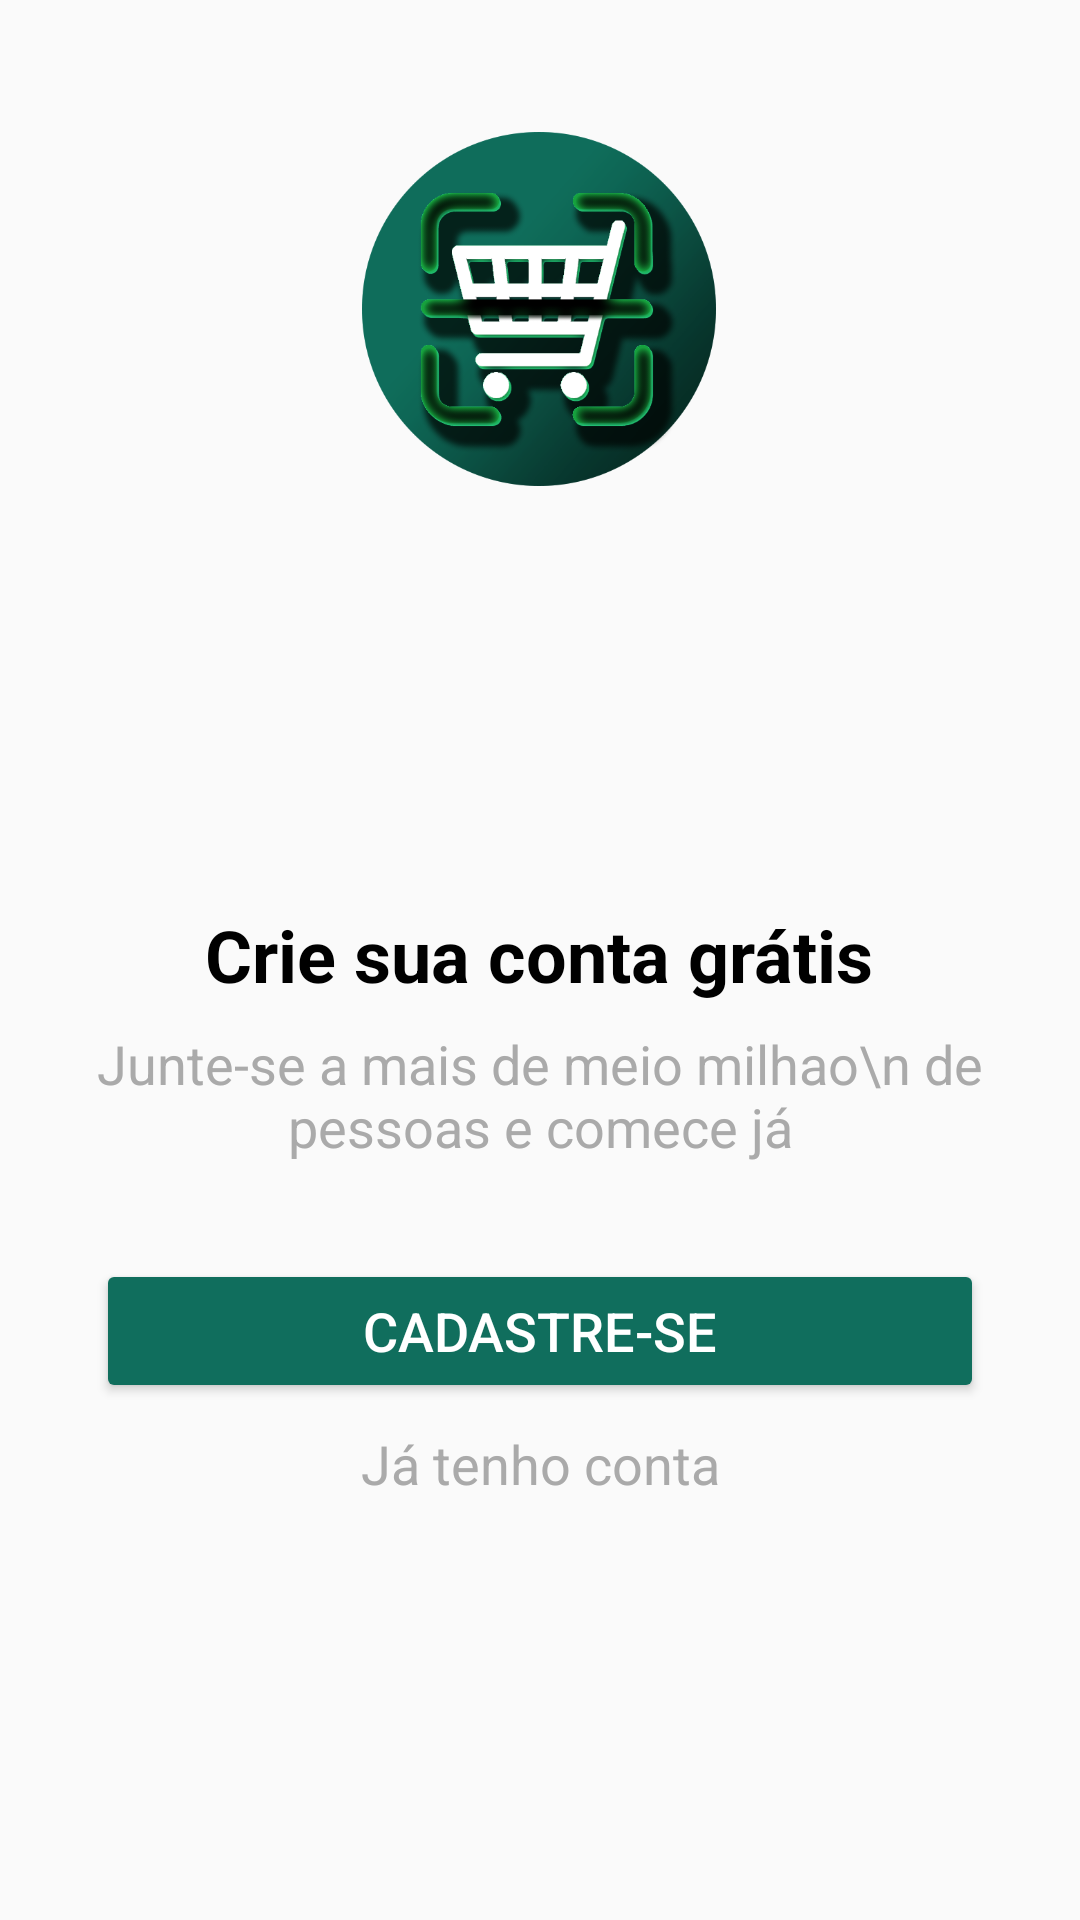

Reconstruct the res/layout file that produces this screen, plus the resources it refers to.
<!-- AndroidManifest.xml: application theme AppTheme -->
<!-- res/layout/intro.xml -->
<?xml version="1.0" encoding="utf-8"?>
<android.support.constraint.ConstraintLayout xmlns:android="http://schemas.android.com/apk/res/android"
    xmlns:app="http://schemas.android.com/apk/res-auto"
    xmlns:tools="http://schemas.android.com/tools"
    android:layout_width="match_parent"
    android:layout_height="match_parent">

    <TextView
        android:id="@+id/textView3"
        android:layout_width="wrap_content"
        android:layout_height="wrap_content"
        android:layout_marginStart="8dp"
        android:layout_marginEnd="8dp"
        android:layout_marginBottom="8dp"
        android:text="Crie sua conta grátis"
        android:textColor="@android:color/black"
        android:textSize="24sp"
        android:textStyle="bold"
        app:layout_constraintBottom_toTopOf="@+id/textView4"
        app:layout_constraintEnd_toEndOf="parent"
        app:layout_constraintHorizontal_bias="0.497"
        app:layout_constraintStart_toStartOf="parent"
        app:layout_constraintTop_toBottomOf="@+id/imageView2"
        app:layout_constraintVertical_chainStyle="packed" />

    <TextView
        android:id="@+id/textView4"
        android:layout_width="wrap_content"
        android:layout_height="wrap_content"
        android:layout_marginStart="8dp"
        android:layout_marginEnd="8dp"
        android:text="Junte-se a mais de meio milhao\n de pessoas e comece já"
        android:textAlignment="center"
        android:textColor="@android:color/darker_gray"
        android:textSize="18sp"
        app:layout_constraintBottom_toTopOf="@+id/button2"
        app:layout_constraintEnd_toEndOf="parent"
        app:layout_constraintHorizontal_bias="0.502"
        app:layout_constraintStart_toStartOf="parent"
        app:layout_constraintTop_toBottomOf="@+id/textView3" />

    <Button
        android:id="@+id/button2"
        android:layout_width="0dp"
        android:layout_height="wrap_content"
        android:layout_marginStart="32dp"
        android:layout_marginTop="32dp"
        android:layout_marginEnd="32dp"
        android:layout_marginBottom="8dp"
        android:backgroundTint="@color/colorPrimary"
        android:onClick="btRegister"
        android:text="Cadastre-se"
        android:textColor="@android:color/white"
        android:textSize="18sp"
        app:layout_constraintBottom_toTopOf="@+id/textView5"
        app:layout_constraintEnd_toEndOf="parent"
        app:layout_constraintStart_toStartOf="parent"
        app:layout_constraintTop_toBottomOf="@+id/textView4" />

    <TextView
        android:id="@+id/textView5"
        android:layout_width="wrap_content"
        android:layout_height="wrap_content"
        android:layout_marginStart="8dp"
        android:layout_marginEnd="8dp"
        android:onClick="btEnter"
        android:text="Já tenho conta"
        android:textColor="@android:color/darker_gray"
        android:textSize="18sp"
        app:layout_constraintBottom_toBottomOf="parent"
        app:layout_constraintEnd_toEndOf="parent"
        app:layout_constraintStart_toStartOf="parent"
        app:layout_constraintTop_toBottomOf="@+id/button2" />

    <ImageView
        android:id="@+id/imageView2"
        android:layout_width="124dp"
        android:layout_height="118dp"
        android:layout_marginStart="8dp"
        android:layout_marginTop="44dp"
        android:layout_marginEnd="8dp"
        app:layout_constraintEnd_toEndOf="parent"
        app:layout_constraintHorizontal_bias="0.498"
        app:layout_constraintStart_toStartOf="parent"
        app:layout_constraintTop_toTopOf="parent"
        app:srcCompat="@drawable/logo" />
</android.support.constraint.ConstraintLayout>
<!-- resources referenced by this layout -->
<resources>
  <color name="colorPrimary">#106E5D</color>
  <!-- drawable logo: png bitmap (drawable, 84596 bytes) -->
  <style name="AppTheme" parent="Theme.AppCompat.Light.DarkActionBar">
          
          <item name="colorPrimary">@color/colorPrimary</item>
          <item name="colorPrimaryDark">@color/colorPrimaryDark</item>
          <item name="colorAccent">@color/colorAccent</item>
      </style>
  <color name="colorPrimaryDark">#E6E6E6</color>
  <color name="colorAccent">#FF4081</color>
</resources>
